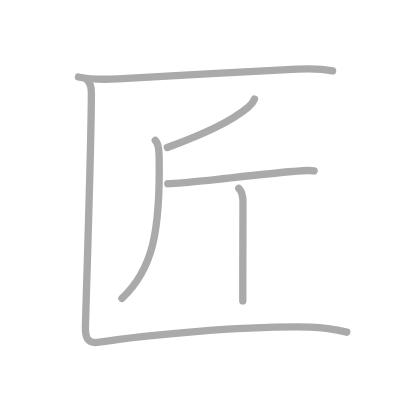
t = 0.00 s
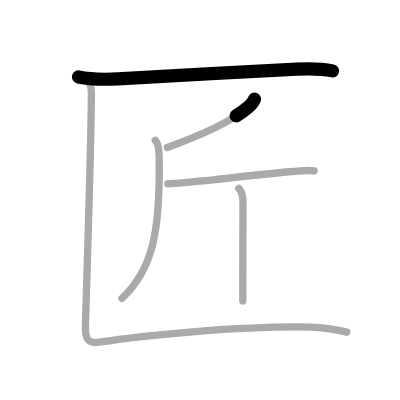
t = 1.25 s
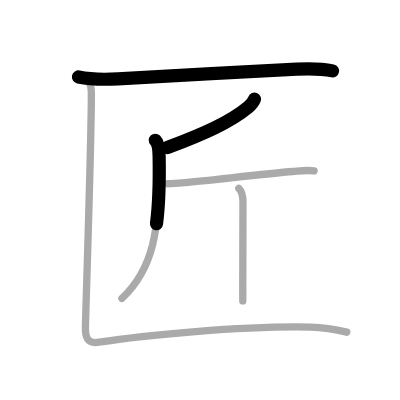
t = 2.50 s
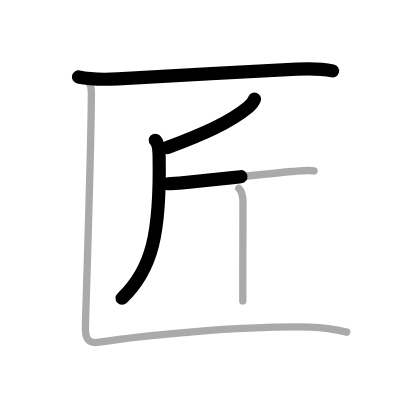
t = 3.50 s
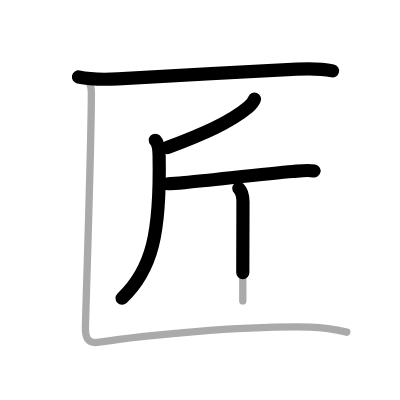
t = 4.75 s
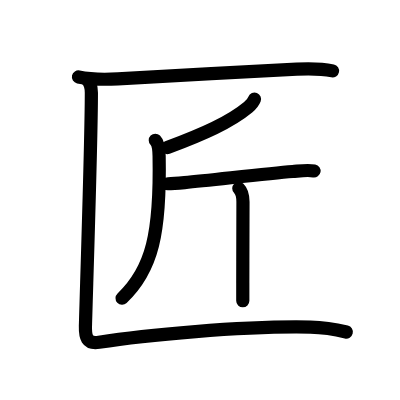
t = 6.00 s

The animated SVG that drew these frames (rendered in a browser with its animation timeline set to each time). Animation: 6 SMIL elements (animate=6); one cycle of 6.00 s.

<?xml version="1.0" standalone="no"?>
<!DOCTYPE svg PUBLIC "-//W3C//DTD SVG 1.1//EN"   "http://www.w3.org/Graphics/SVG/1.1/DTD/svg11.dtd">
<svg width="400px" height="400px"  version="1.1" xmlns="http://www.w3.org/2000/svg">
  <defs>
    <marker id="Triangle" viewBox="0 0 10 10" refX="0" refY="5" markerUnits="strokeWidth" markerWidth="3" style="stroke-opacity:0%;fill:#aaaaaa;" markerHeight="2" orient="auto">
      <path d="M 0 0 L 10 5 L 0 10 z" />
    </marker>
    
    <marker id="Arrow" viewBox="0 0 10 10" refX="5" refY="5" markerUnits="strokeWidth" markerWidth="1.8" style="stroke-opacity:0%;fill:#770000;" markerHeight="2" orient="auto">
      <path d="M 0 4 L 6 4 L 4 1 L 10 5 L 4 9 L 6 6 L 0 6 z" />
        <circle cx="5" cy="5" r="5" />
      </marker>
    
    <marker id="TriangleRed" viewBox="0 0 10 10" refX="0" refY="5" markerUnits="strokeWidth" markerWidth="3" style="stroke-opacity:0%;fill:#CC0000;" markerHeight="2" orient="auto">
      <path d="M 0 0 L 10 5 L 0 10 z" />
    </marker>
    
    <marker id="ArrowRed" viewBox="0 0 10 10" refX="5" refY="5" markerUnits="strokeWidth" markerWidth="1.8" style="stroke-opacity:0%;fill:#CC0000;" markerHeight="2" orient="auto">
      <path d="M 0 4 L 6 4 L 4 1 L 10 5 L 4 9 L 6 6 L 0 6 z" />
        <circle cx="5" cy="5" r="5" />
      </marker>
    
  </defs>
  
  <path style="fill:#ffffff; fill-opacity:100%; fill-rule:evenodd; stroke-width:0;" d="M 0 0 L 400px 0 L 400px 400px L 0 400px L 0 0" />

  <g transform="scale(3.6697247706422 3.6697247706422)">
<path style="fill:none; fill-opacity:0%; fill-rule:evenodd; stroke:#aaaaaa; stroke-opacity:100%; stroke-width: 1.5pt; stroke-linejoin:round; stroke-linecap:round;" d="M21.38 20.98c3.62 0.77 7.34 0.7 10.75 0.52c14.34-0.78 33.9-1.95 48.74-2.67c3.23-0.16 6.58-0.19 9.75 0.49"></path>
<path style="fill:none; fill-opacity:0%; fill-rule:evenodd; stroke:#aaaaaa; stroke-opacity:100%; stroke-width: 1.5pt; stroke-linejoin:round; stroke-linecap:round;" d="M69.35 27c-0.35 0.88-1.02 1.63-1.69 2.18c-5 4.15-12.26 7.37-22.06 11.03"></path>
<path style="fill:none; fill-opacity:0%; fill-rule:evenodd; stroke:#aaaaaa; stroke-opacity:100%; stroke-width: 1.5pt; stroke-linejoin:round; stroke-linecap:round;" d="M42.32 38.23c0.85 0.85 1.01 2.82 1.04 4.26C43.75 63.5 41.5 73.5 33.22 81.31"></path>
<path style="fill:none; fill-opacity:0%; fill-rule:evenodd; stroke:#aaaaaa; stroke-opacity:100%; stroke-width: 1.5pt; stroke-linejoin:round; stroke-linecap:round;" d="M45.72 50.07c1.02 0 2.61-0.11 4.56-0.3c8.14-0.78 22.48-2.47 29.48-3.04c1.87-0.15 3.98-0.49 5.83-0.15"></path>
<path style="fill:none; fill-opacity:0%; fill-rule:evenodd; stroke:#aaaaaa; stroke-opacity:100%; stroke-width: 1.5pt; stroke-linejoin:round; stroke-linecap:round;" d="M65.07 51.33c0.86 0.86 1.14 2.3 1.14 3.68c0 0.54-0.04 12.85-0.05 22.12c0 1.77 0 3.43 0 4.88"></path>
<path style="fill:none; fill-opacity:0%; fill-rule:evenodd; stroke:#aaaaaa; stroke-opacity:100%; stroke-width: 1.5pt; stroke-linejoin:round; stroke-linecap:round;" d="M23.75 21.75c0.81 0.81 1.15 2.25 1.15 3.51c0 13.31-1.37 54.01-1.62 63.62c-0.07 2.85 0.33 4.92 3.71 4.38c11.81-1.89 39.12-4.5 57.62-4.13c3.4 0.07 6.58 0.56 9.88 1.38"></path>

<path style="fill:none; fill-opacity:0%; fill-rule:evenodd; stroke:#000000; stroke-opacity:100%; stroke-width: 2.7pt; stroke-linejoin:round; stroke-linecap:round;" d="M21.38 20.98c3.62 0.77 7.34 0.7 10.75 0.52c14.34-0.78 33.9-1.95 48.74-2.67c3.23-0.16 6.58-0.19 9.75 0.49" pathLength="100" stroke-dashoffset="100" stroke-dasharray="100 105"><animate id="dashAnim1" attributeName="stroke-dashoffset" from="100" to="0" dur="1s" calcMode="linear" fill="freeze"/></path>
<path style="fill:none; fill-opacity:0%; fill-rule:evenodd; stroke:#000000; stroke-opacity:100%; stroke-width: 2.7pt; stroke-linejoin:round; stroke-linecap:round;" d="M69.35 27c-0.35 0.88-1.02 1.63-1.69 2.18c-5 4.15-12.26 7.37-22.06 11.03" pathLength="100" stroke-dashoffset="100" stroke-dasharray="100 105"><animate id="dashAnim2" attributeName="stroke-dashoffset" from="100" to="0" dur="1s" calcMode="linear" begin="dashAnim1.end" fill="freeze"/></path>
<path style="fill:none; fill-opacity:0%; fill-rule:evenodd; stroke:#000000; stroke-opacity:100%; stroke-width: 2.7pt; stroke-linejoin:round; stroke-linecap:round;" d="M42.32 38.23c0.85 0.85 1.01 2.82 1.04 4.26C43.75 63.5 41.5 73.5 33.22 81.31" pathLength="100" stroke-dashoffset="100" stroke-dasharray="100 105"><animate id="dashAnim3" attributeName="stroke-dashoffset" from="100" to="0" dur="1s" calcMode="linear" begin="dashAnim2.end" fill="freeze"/></path>
<path style="fill:none; fill-opacity:0%; fill-rule:evenodd; stroke:#000000; stroke-opacity:100%; stroke-width: 2.7pt; stroke-linejoin:round; stroke-linecap:round;" d="M45.72 50.07c1.02 0 2.61-0.11 4.56-0.3c8.14-0.78 22.48-2.47 29.48-3.04c1.87-0.15 3.98-0.49 5.83-0.15" pathLength="100" stroke-dashoffset="100" stroke-dasharray="100 105"><animate id="dashAnim4" attributeName="stroke-dashoffset" from="100" to="0" dur="1s" calcMode="linear" begin="dashAnim3.end" fill="freeze"/></path>
<path style="fill:none; fill-opacity:0%; fill-rule:evenodd; stroke:#000000; stroke-opacity:100%; stroke-width: 2.7pt; stroke-linejoin:round; stroke-linecap:round;" d="M65.07 51.33c0.86 0.86 1.14 2.3 1.14 3.68c0 0.54-0.04 12.85-0.05 22.12c0 1.77 0 3.43 0 4.88" pathLength="100" stroke-dashoffset="100" stroke-dasharray="100 105"><animate id="dashAnim5" attributeName="stroke-dashoffset" from="100" to="0" dur="1s" calcMode="linear" begin="dashAnim4.end" fill="freeze"/></path>
<path style="fill:none; fill-opacity:0%; fill-rule:evenodd; stroke:#000000; stroke-opacity:100%; stroke-width: 2.7pt; stroke-linejoin:round; stroke-linecap:round;" d="M23.75 21.75c0.81 0.81 1.15 2.25 1.15 3.51c0 13.31-1.37 54.01-1.62 63.62c-0.07 2.85 0.33 4.92 3.71 4.38c11.81-1.89 39.12-4.5 57.62-4.13c3.4 0.07 6.58 0.56 9.88 1.38" pathLength="100" stroke-dashoffset="100" stroke-dasharray="100 105"><animate id="dashAnim6" attributeName="stroke-dashoffset" from="100" to="0" dur="1s" calcMode="linear" begin="dashAnim5.end" fill="freeze"/></path>

</g>

</svg>  
          
